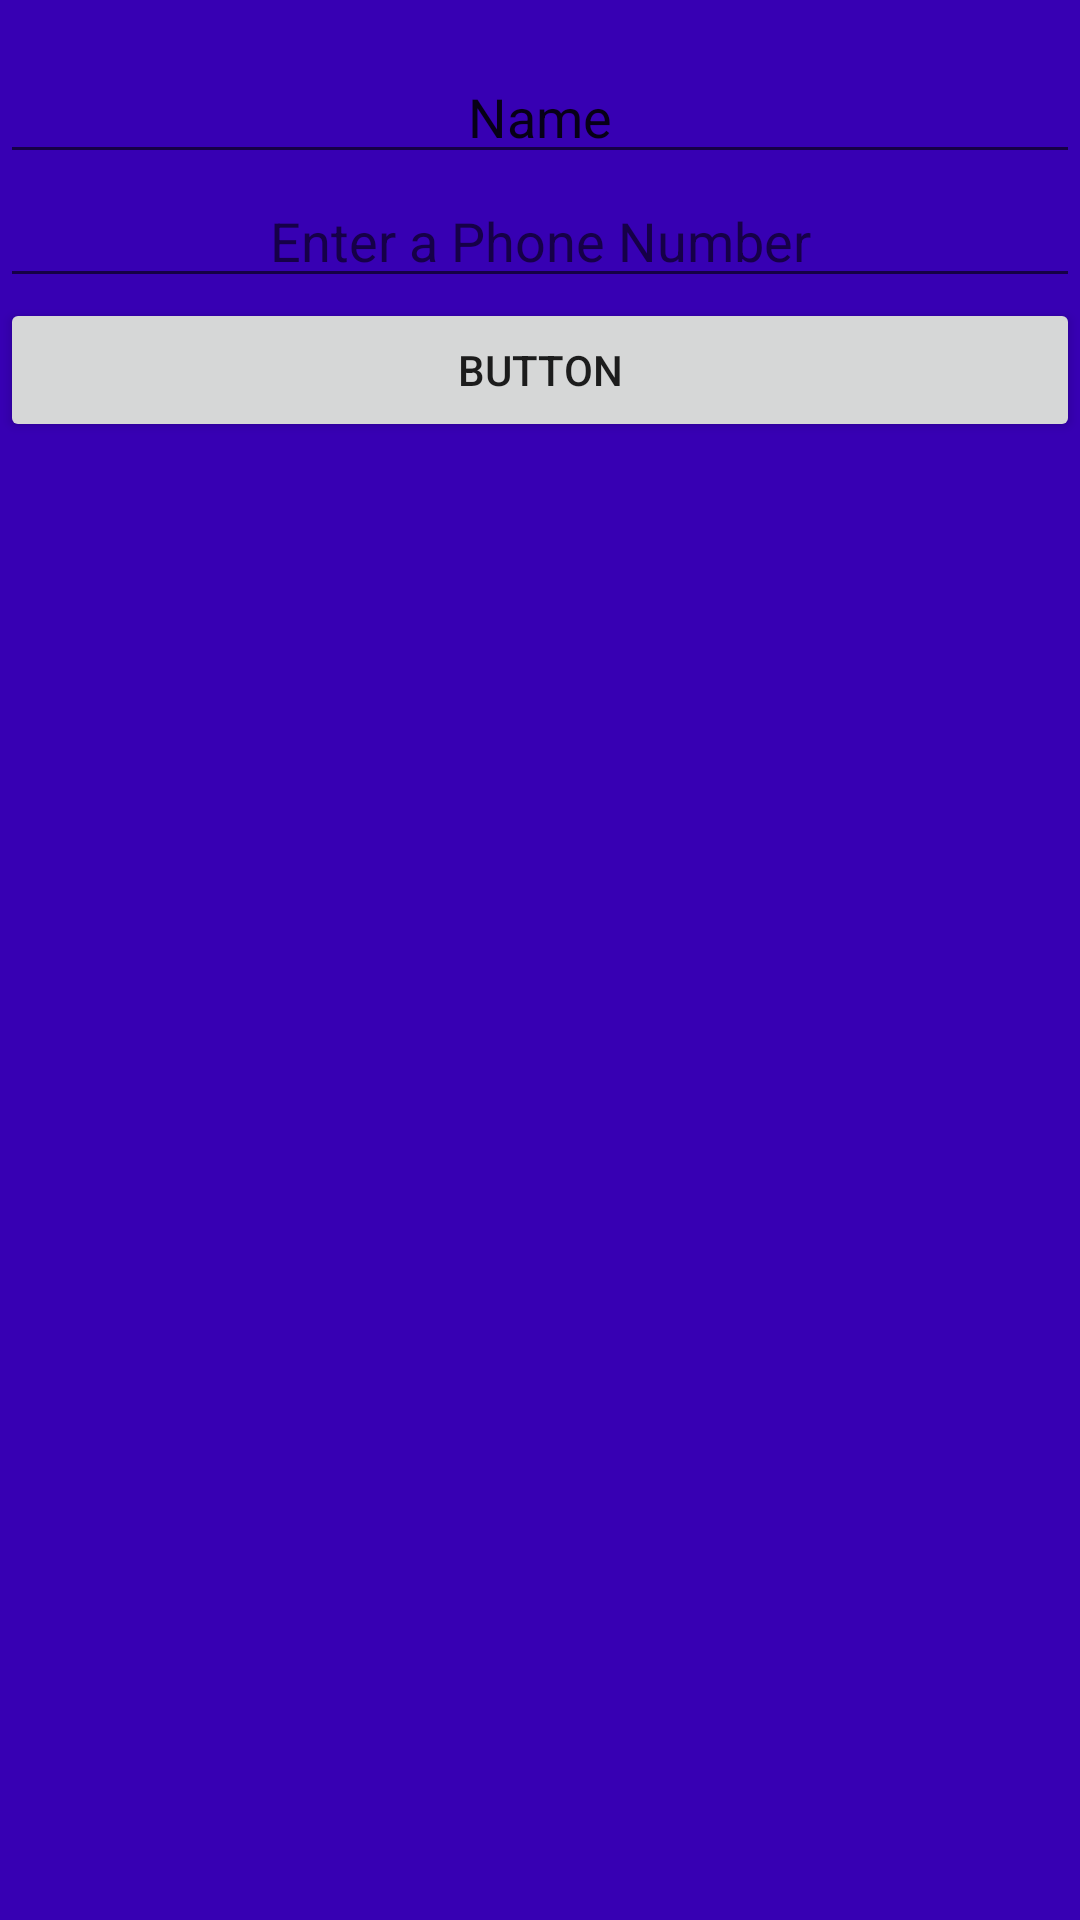

Produce the Android XML layout that renders to this screen, including the resource entries it uses.
<!-- AndroidManifest.xml: application theme Theme.RecyclerViewFragments -->
<!-- res/layout/fragment_add_user.xml -->
<?xml version="1.0" encoding="utf-8"?>
<LinearLayout xmlns:android="http://schemas.android.com/apk/res/android"
    xmlns:tools="http://schemas.android.com/tools"
    android:layout_width="match_parent"
    android:background="@color/purple_700"
    android:layout_height="match_parent"
    android:orientation="vertical"
    android:paddingTop="50px"
    tools:context=".addUserFrag">


    <EditText
        android:id="@+id/edN"
        android:layout_width="match_parent"
        android:layout_height="wrap_content"
        android:ems="10"
        android:hint="Enter a Name"
        android:gravity="center"
        android:inputType="textPersonName"
        android:text="Name" />

    <EditText
        android:id="@+id/edP"
        android:layout_width="match_parent"
        android:layout_height="wrap_content"
        android:hint="Enter a Phone Number"
        android:gravity="center"
        android:ems="10"
        android:inputType="phone" />

    <Button
        android:id="@+id/btnAdd"
        android:layout_width="match_parent"
        android:layout_height="wrap_content"
        android:gravity="center"

        android:text="Button" />
</LinearLayout>
<!-- resources referenced by this layout -->
<resources>
  <style name="Theme.RecyclerViewFragments" parent="Theme.MaterialComponents.DayNight.DarkActionBar">
          
          <item name="colorPrimary">@color/purple_500</item>
          <item name="colorPrimaryVariant">@color/purple_700</item>
          <item name="colorOnPrimary">@color/white</item>
          
          <item name="colorSecondary">@color/teal_200</item>
          <item name="colorSecondaryVariant">@color/teal_700</item>
          <item name="colorOnSecondary">@color/black</item>
          
          <item name="android:statusBarColor" tools:targetApi="l">?attr/colorPrimaryVariant</item>
          
      </style>
  <!-- not gathered from this repository: default colours our renderer supplied (Android Studio template values) -->
  <color name="purple_500">#FF6200EE</color>
  <color name="purple_700">#FF3700B3</color>
  <color name="teal_200">#FF03DAC5</color>
  <color name="teal_700">#FF018786</color>
  <color name="black">#FF000000</color>
  <color name="white">#FFFFFFFF</color>
</resources>
